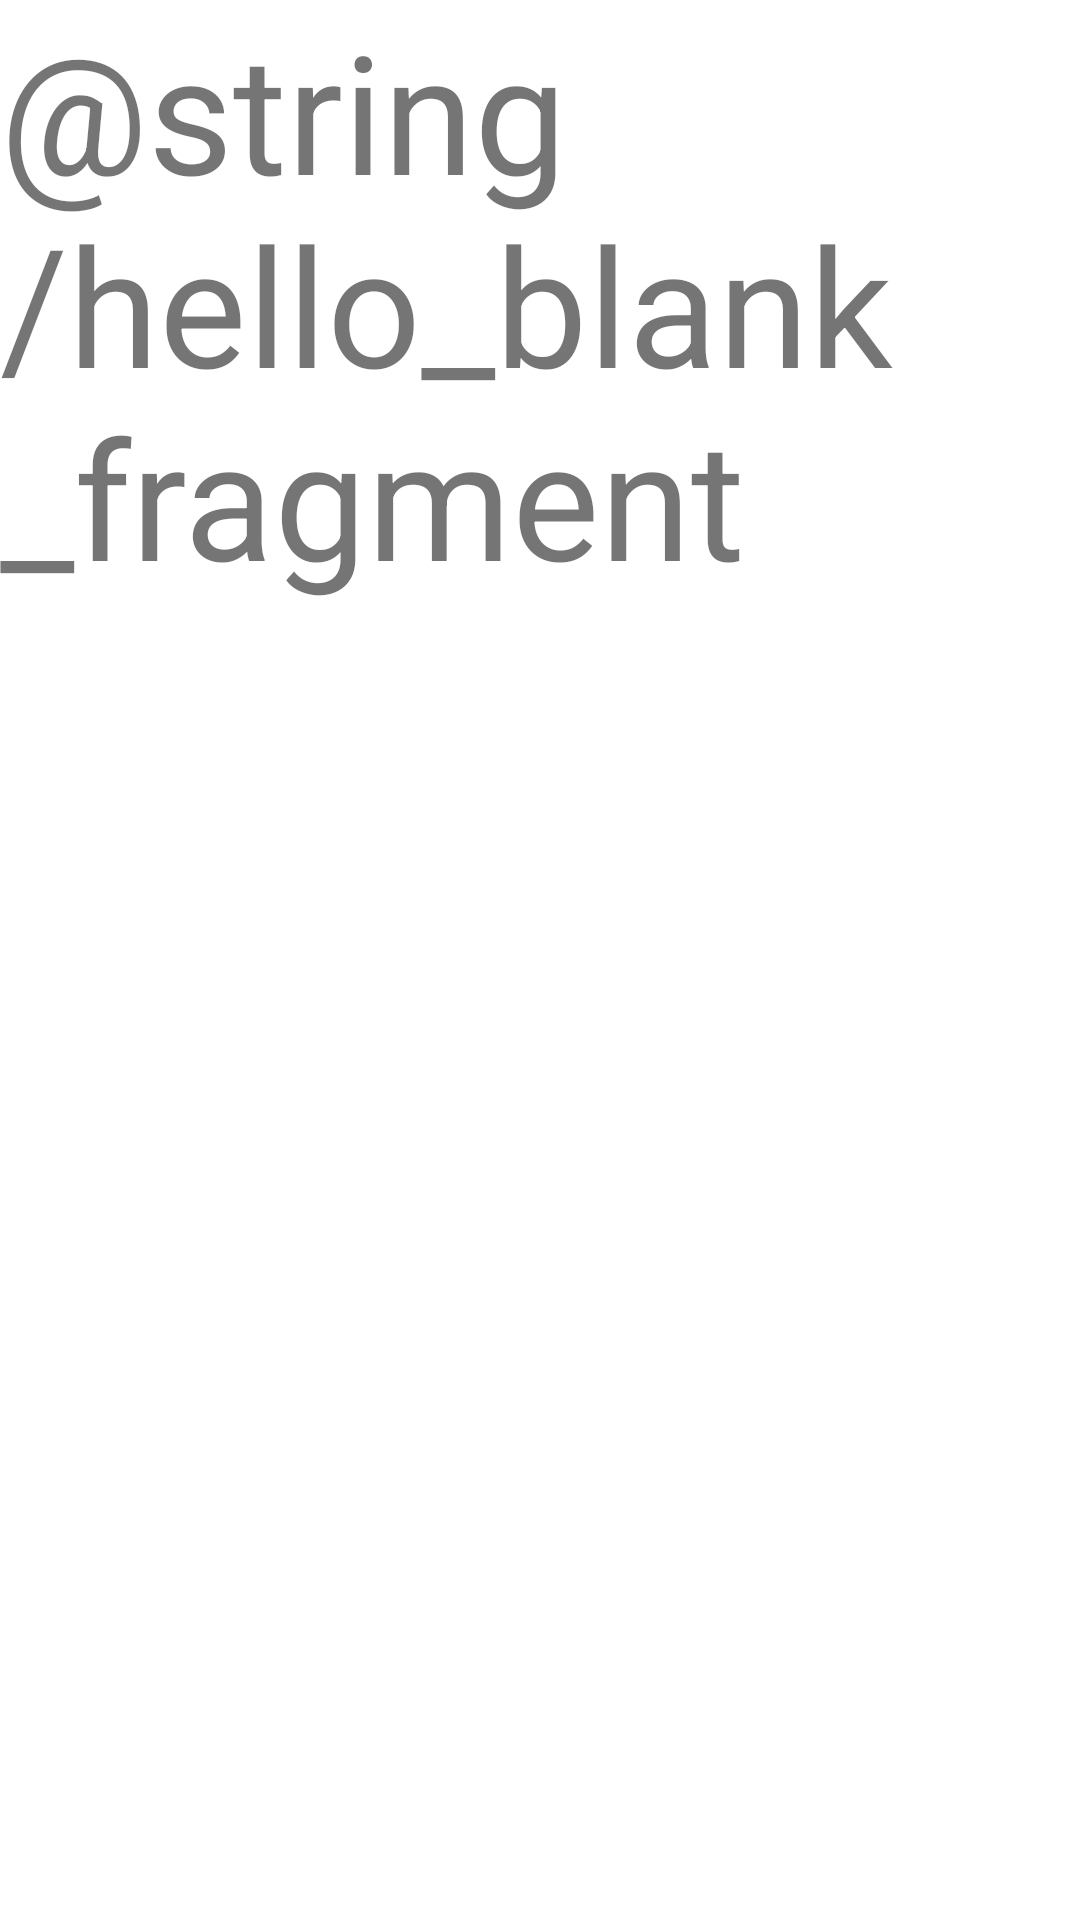

Produce the Android XML layout that renders to this screen, including the resource entries it uses.
<!-- AndroidManifest.xml: application theme Theme.Calculadora -->
<!-- res/layout/fragment_history.xml -->
<?xml version="1.0" encoding="utf-8"?>
<FrameLayout xmlns:android="http://schemas.android.com/apk/res/android"
    xmlns:tools="http://schemas.android.com/tools"
    android:layout_width="match_parent"
    android:layout_height="match_parent"
    tools:context=".HistoryFragment">

<TextView
    android:id="@+id/tv_history"
    android:textSize="55sp"
    android:layout_width="match_parent"
    android:layout_height="match_parent"
    android:text="@string/hello_blank_fragment" />

</FrameLayout>
<!-- resources referenced by this layout -->
<resources>
  <style name="Theme.Calculadora" parent="Theme.MaterialComponents.DayNight.NoActionBar">
      
  
  
          <item name="colorPrimary">@color/color_primary</item>
          <item name="colorPrimaryDark">@color/color_primary_dark</item>
          <item name="colorAccent">@color/color_accent</item>
      </style>
  <color name="color_primary">#008577</color>
  <color name="color_primary_dark">#00574B</color>
  <color name="color_accent">#D81B60</color>
</resources>
